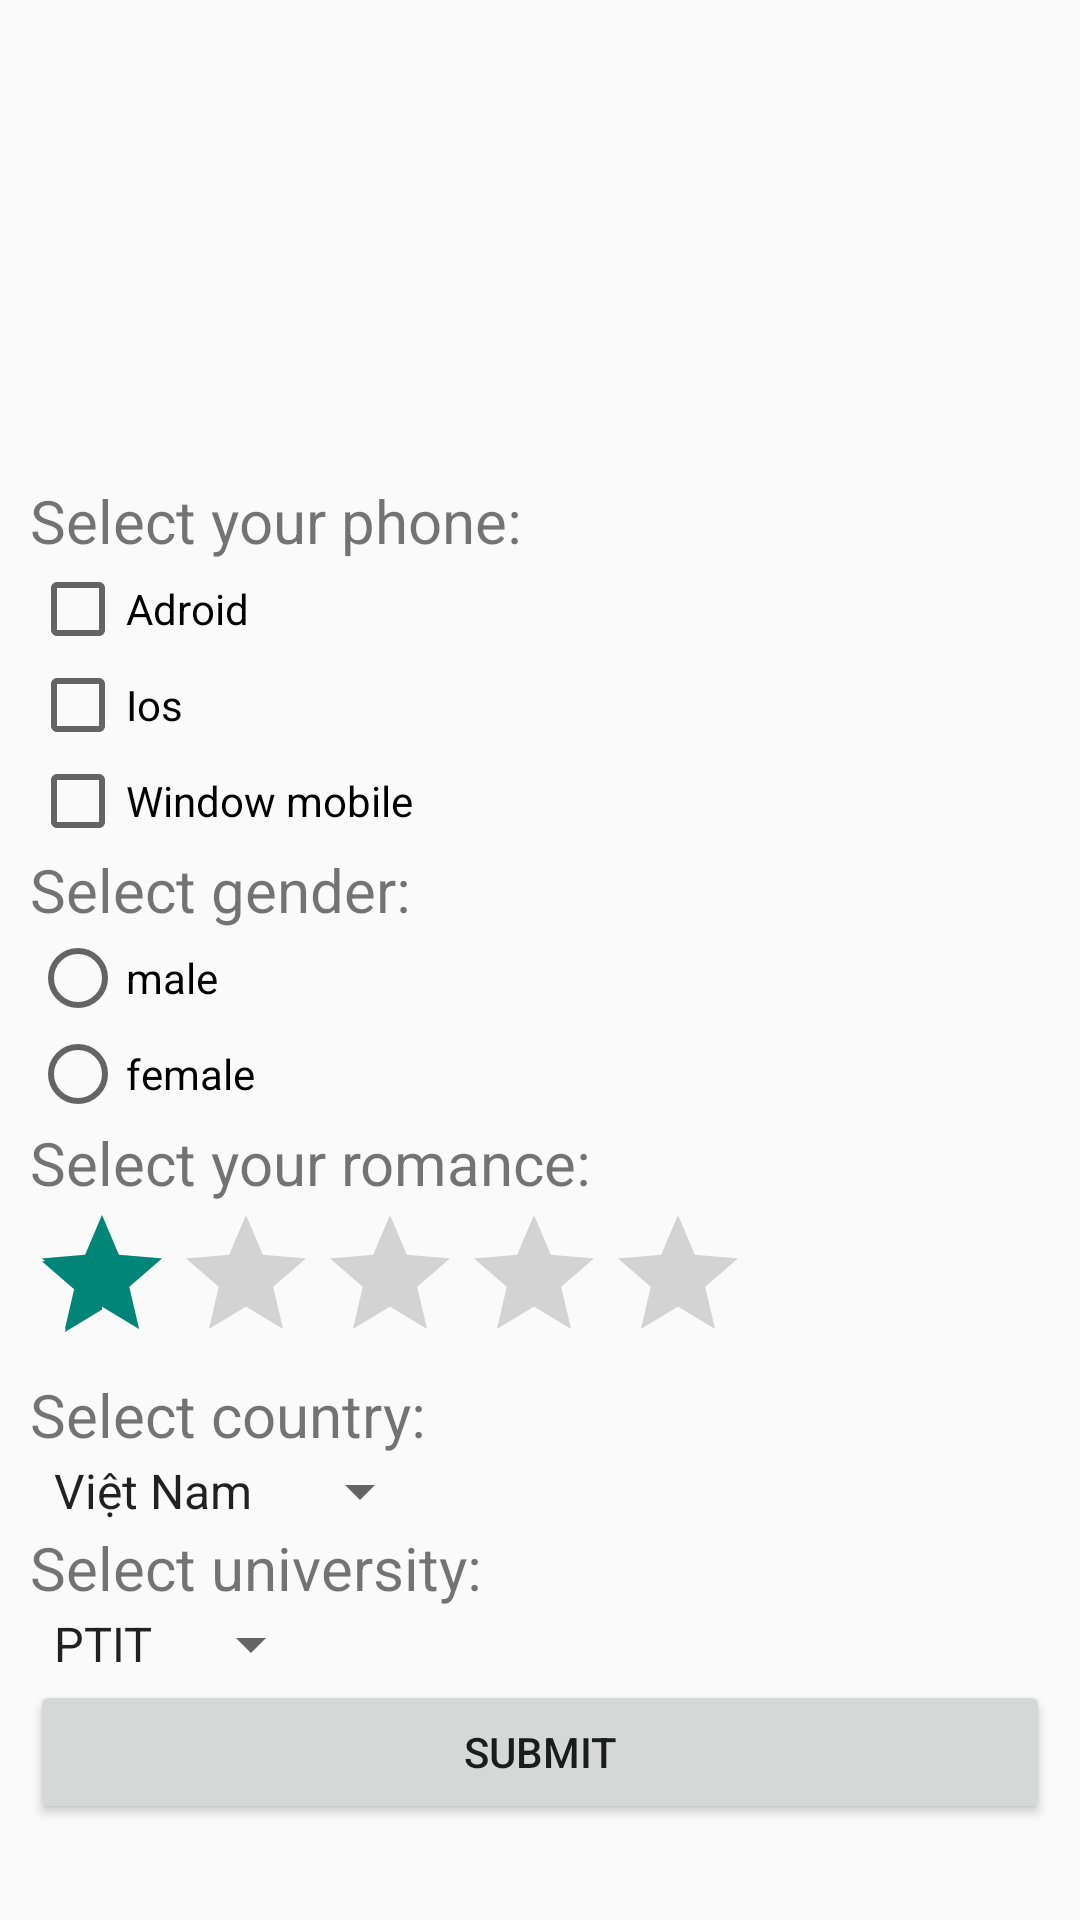

The Android layout XML behind this screen, and the referenced resources:
<!-- AndroidManifest.xml: application theme Theme.HelloWord -->
<!-- res/layout/event_handler_1.xml -->
<?xml version="1.0" encoding="utf-8"?>
<androidx.constraintlayout.widget.ConstraintLayout xmlns:android="http://schemas.android.com/apk/res/android"
    xmlns:app="http://schemas.android.com/apk/res-auto"
    android:layout_width="match_parent"
    android:layout_height="match_parent">

    <ScrollView
        android:layout_width="match_parent"
        android:layout_height="match_parent"
        android:layout_margin="10dp"
        android:fillViewport="true"
        app:layout_constraintLeft_toLeftOf="parent"
        app:layout_constraintRight_toRightOf="parent"
        app:layout_constraintTop_toTopOf="parent">

        <LinearLayout
            android:id="@+id/linearLayout"
            android:layout_width="match_parent"
            android:layout_height="match_parent"
            android:orientation="vertical">

            <ImageView
                android:id="@+id/image"
                android:layout_width="150dp"
                android:layout_height="150dp"
                android:src="@drawable/anh" />

            <TextView
                android:layout_width="wrap_content"
                android:layout_height="wrap_content"
                android:text="Select your phone:"
                android:textSize="20dp" />

            <CheckBox
                android:id="@+id/checkBoxAndroid"
                android:layout_width="wrap_content"
                android:layout_height="wrap_content"
                android:text="Adroid" />

            <CheckBox
                android:id="@+id/checkBoxIos"
                android:layout_width="wrap_content"
                android:layout_height="wrap_content"
                android:text="Ios" />

            <CheckBox
                android:id="@+id/checkBoxWin"
                android:layout_width="wrap_content"
                android:layout_height="wrap_content"
                android:text="Window mobile" />

            <TextView
                android:layout_width="wrap_content"
                android:layout_height="wrap_content"
                android:text="Select gender:"
                android:textSize="20dp" />

            <RadioGroup
                android:id="@+id/radioGroupGender"
                android:layout_width="wrap_content"
                android:layout_height="wrap_content">

                <RadioButton
                    android:id="@+id/male"
                    android:layout_width="wrap_content"
                    android:layout_height="wrap_content"
                    android:text="male" />

                <RadioButton
                    android:id="@+id/female"
                    android:layout_width="wrap_content"
                    android:layout_height="wrap_content"
                    android:text="female" />
            </RadioGroup>

            <TextView
                android:layout_width="wrap_content"
                android:layout_height="wrap_content"
                android:text="Select your romance:"
                android:textSize="20dp" />

            <RatingBar
                android:id="@+id/ratingBar"
                android:layout_width="wrap_content"
                android:layout_height="wrap_content"
                android:numStars="5"
                android:rating="1"
                android:stepSize="0.5" />

            <TextView
                android:layout_width="wrap_content"
                android:layout_height="wrap_content"
                android:text="Select country:"
                android:textSize="20dp" />

            <Spinner
                android:id="@+id/spinnerCountry"
                android:layout_width="wrap_content"
                android:layout_height="wrap_content"
                android:entries="@array/country" />

            <TextView
                android:layout_width="wrap_content"
                android:layout_height="wrap_content"
                android:text="Select university:"
                android:textSize="20dp" />

            <Spinner
                android:id="@+id/spinnerSchool"
                android:layout_width="wrap_content"
                android:layout_height="wrap_content"
                android:entries="@array/university" />

            <Button
                android:id="@+id/btnSubmit"
                android:layout_width="match_parent"
                android:layout_height="wrap_content"
                android:text="Submit" />

            <TextView
                android:id="@+id/result"
                android:layout_width="wrap_content"
                android:layout_height="wrap_content" />
        </LinearLayout>
    </ScrollView>
</androidx.constraintlayout.widget.ConstraintLayout>
<!-- resources referenced by this layout -->
<resources>
  <string-array name="country">
          <item>Việt Nam</item>
          <item>Lào</item>
          <item>Hàn Quốc</item>
          <item>Nhật Bản</item>
      </string-array>
  <string-array name="university">
          <item>PTIT</item>
          <item>NEU</item>
          <item>FPT</item>
      </string-array>
  <style name="Theme.HelloWord" parent="Theme.AppCompat.DayNight.DarkActionBar">
          
          <item name="colorPrimary">@color/purple_500</item>
          <item name="colorPrimaryVariant">@color/purple_700</item>
          <item name="colorOnPrimary">@color/white</item>
          
          <item name="colorSecondary">@color/teal_200</item>
          <item name="colorSecondaryVariant">@color/teal_700</item>
          <item name="colorOnSecondary">@color/black</item>
          
          <item name="android:statusBarColor">?attr/colorPrimaryVariant</item>
          
      </style>
  <color name="purple_500">#FF6200EE</color>
  <color name="purple_700">#FF3700B3</color>
  <color name="white">#FFFFFFFF</color>
  <color name="teal_200">#FF03DAC5</color>
  <color name="teal_700">#FF018786</color>
  <color name="black">#FF000000</color>
</resources>
